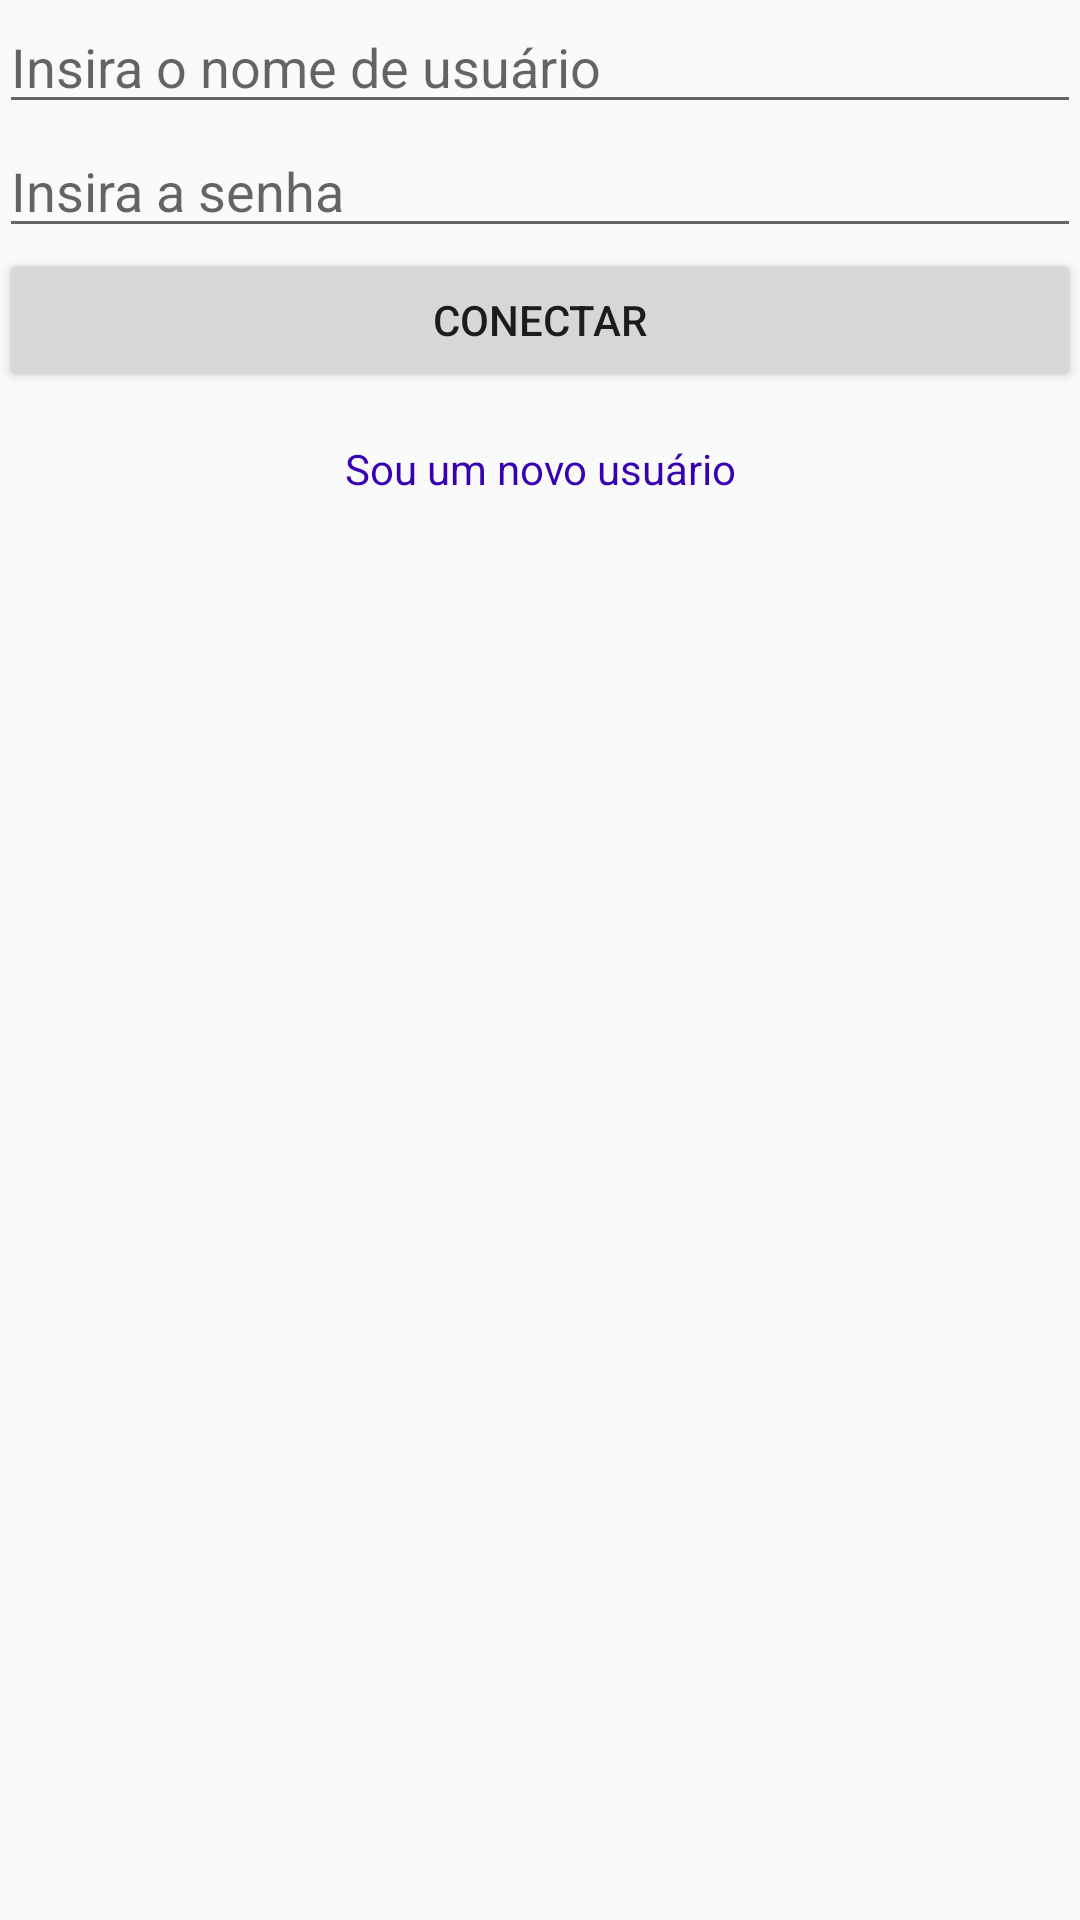

This screen was rendered from an Android layout file. Write that file and the resources it references.
<!-- AndroidManifest.xml: application theme AppTheme -->
<!-- res/layout/activity_login.xml -->
<?xml version="1.0" encoding="utf-8"?>
<RelativeLayout xmlns:android="http://schemas.android.com/apk/res/android"
    xmlns:tools="http://schemas.android.com/tools"
    android:id="@+id/activity_login"
    android:layout_width="match_parent"
    android:layout_height="match_parent"
    android:paddingBottom="@dimen/activity_vertical_margin"
    android:paddingLeft="@dimen/activity_horizontal_margin"
    android:paddingRight="@dimen/activity_horizontal_margin"
    android:paddingTop="@dimen/activity_vertical_margin"
    tools:context="com.example.demointent.LoginActivity">

    <LinearLayout
        android:layout_width="match_parent"
        android:layout_height="wrap_content"
        android:orientation="vertical">

        <EditText
            android:id="@+id/etUsername"
            style="@style/inputs"
            android:hint="@string/hint_username"/>

        <EditText
            android:id="@+id/etPassword"
            style="@style/inputs_senha"
            android:hint="@string/hint_password"/>

        <Button
            android:id="@+id/btConnect"
            android:layout_width="match_parent"
            android:layout_height="wrap_content"
            android:text="@string/connect"/>

        <TextView
            android:id="@+id/tvNewUser"
            android:layout_width="match_parent"
            android:layout_height="wrap_content"
            android:gravity="center"
            android:text="@string/new_user"
            android:clickable="true"
            android:textColor="@drawable/link"
            android:layout_marginTop="16dp"/>

    </LinearLayout>

</RelativeLayout>
<!-- resources referenced by this layout -->
<resources>
  <!-- drawable link (drawable) -->
  <?xml version="1.0" encoding="utf-8"?>
  <selector xmlns:android="http://schemas.android.com/apk/res/android">
      <item android:color="@color/colorAccent" android:state_pressed="true"/>
      <item android:color="@color/colorPrimary" android:state_focused="true"/>
      <item android:color="@color/colorPrimaryDark"/>
  </selector>
  <string name="connect">Conectar</string>
  <string name="hint_password">Insira a senha</string>
  <string name="hint_username">Insira o nome de usuário</string>
  <string name="new_user">Sou um novo usuário</string>
  <style name="inputs">
          <item name="android:layout_height">wrap_content</item>
          <item name="android:layout_width">match_parent</item>
      </style>
  <style name="inputs_senha" parent="inputs">
          <item name="android:inputType">textPassword</item>
      </style>
  <style name="AppTheme" parent="Theme.AppCompat.Light.DarkActionBar">
          
          <item name="colorPrimary">@color/colorPrimary</item>
          <item name="colorPrimaryDark">@color/colorPrimaryDark</item>
          <item name="colorAccent">@color/colorAccent</item>
      </style>
  <!-- not gathered from this repository: default colours our renderer supplied (Android Studio template values) -->
  <color name="colorPrimary">#FF6200EE</color>
  <color name="colorPrimaryDark">#FF3700B3</color>
  <color name="colorAccent">#FF03DAC5</color>
</resources>
